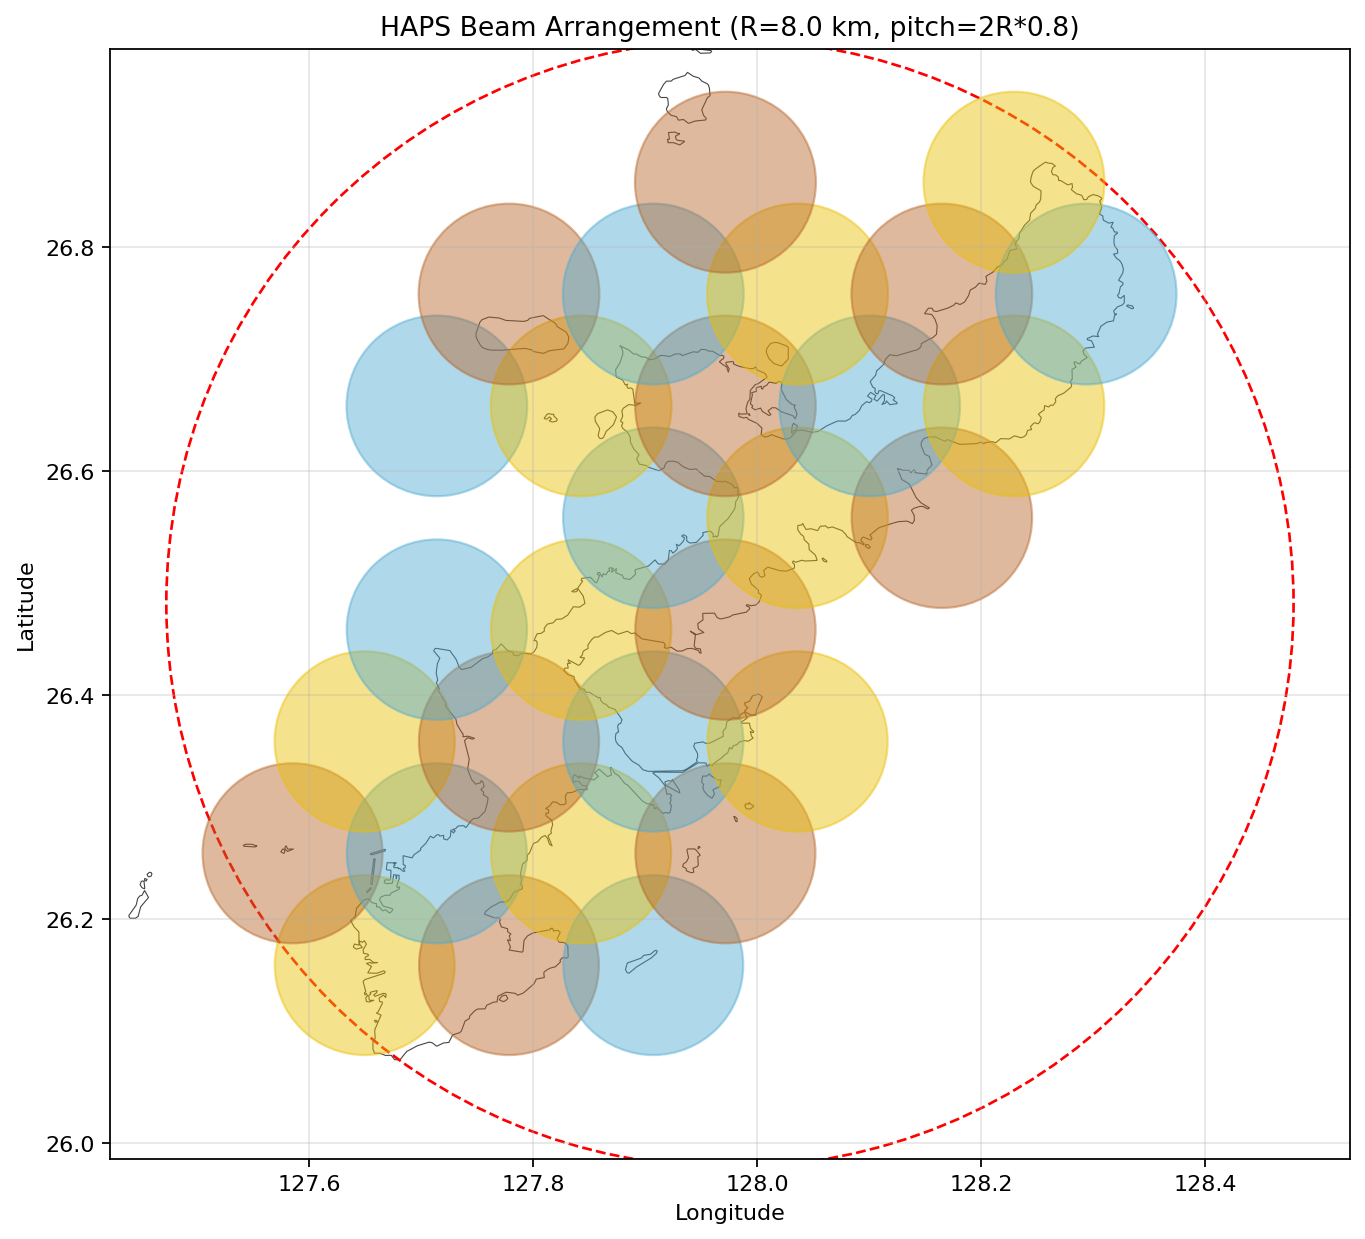

Source data for this figure (header and first rows):
latitude, longitude, beam_radius, color, user, sat_radius
26.16, 127.6, 8.0, 2, 299902, 0.1203
26.16, 127.8, 8.0, 3, 107073, 0.1203
26.16, 127.9, 8.0, 1, 0, 0.1203
26.26, 127.6, 8.0, 3, 0, 0.1203
26.26, 127.7, 8.0, 1, 383203, 0.1203
26.26, 127.8, 8.0, 2, 70126, 0.1203
26.26, 128, 8.0, 3, 0, 0.1203
26.36, 127.6, 8.0, 2, 0, 0.1203
26.36, 127.8, 8.0, 3, 214062, 0.1203
26.36, 127.9, 8.0, 1, 125303, 0.1203
26.36, 128, 8.0, 2, 0, 0.1203
26.46, 127.7, 8.0, 1, 20603, 0.1203
26.46, 127.8, 8.0, 2, 10869, 0.1203
26.46, 128, 8.0, 3, 16639, 0.1203
26.56, 127.9, 8.0, 1, 21185, 0.1203
26.56, 128, 8.0, 2, 21185, 0.1203
26.56, 128.2, 8.0, 3, 0, 0.1203
26.66, 127.7, 8.0, 1, 0, 0.1203
26.66, 127.8, 8.0, 2, 8324, 0.1203
26.66, 128, 8.0, 3, 36344, 0.1203
26.66, 128.1, 8.0, 1, 2345, 0.1203
26.66, 128.2, 8.0, 2, 799, 0.1203
26.76, 127.8, 8.0, 3, 2059, 0.1203
26.76, 127.9, 8.0, 1, 0, 0.1203
26.76, 128, 8.0, 2, 0, 0.1203
26.76, 128.2, 8.0, 3, 6063, 0.1203
26.76, 128.3, 8.0, 1, 0, 0.1203
26.86, 128, 8.0, 3, 0, 0.1203
26.86, 128.2, 8.0, 2, 0, 0.1203
